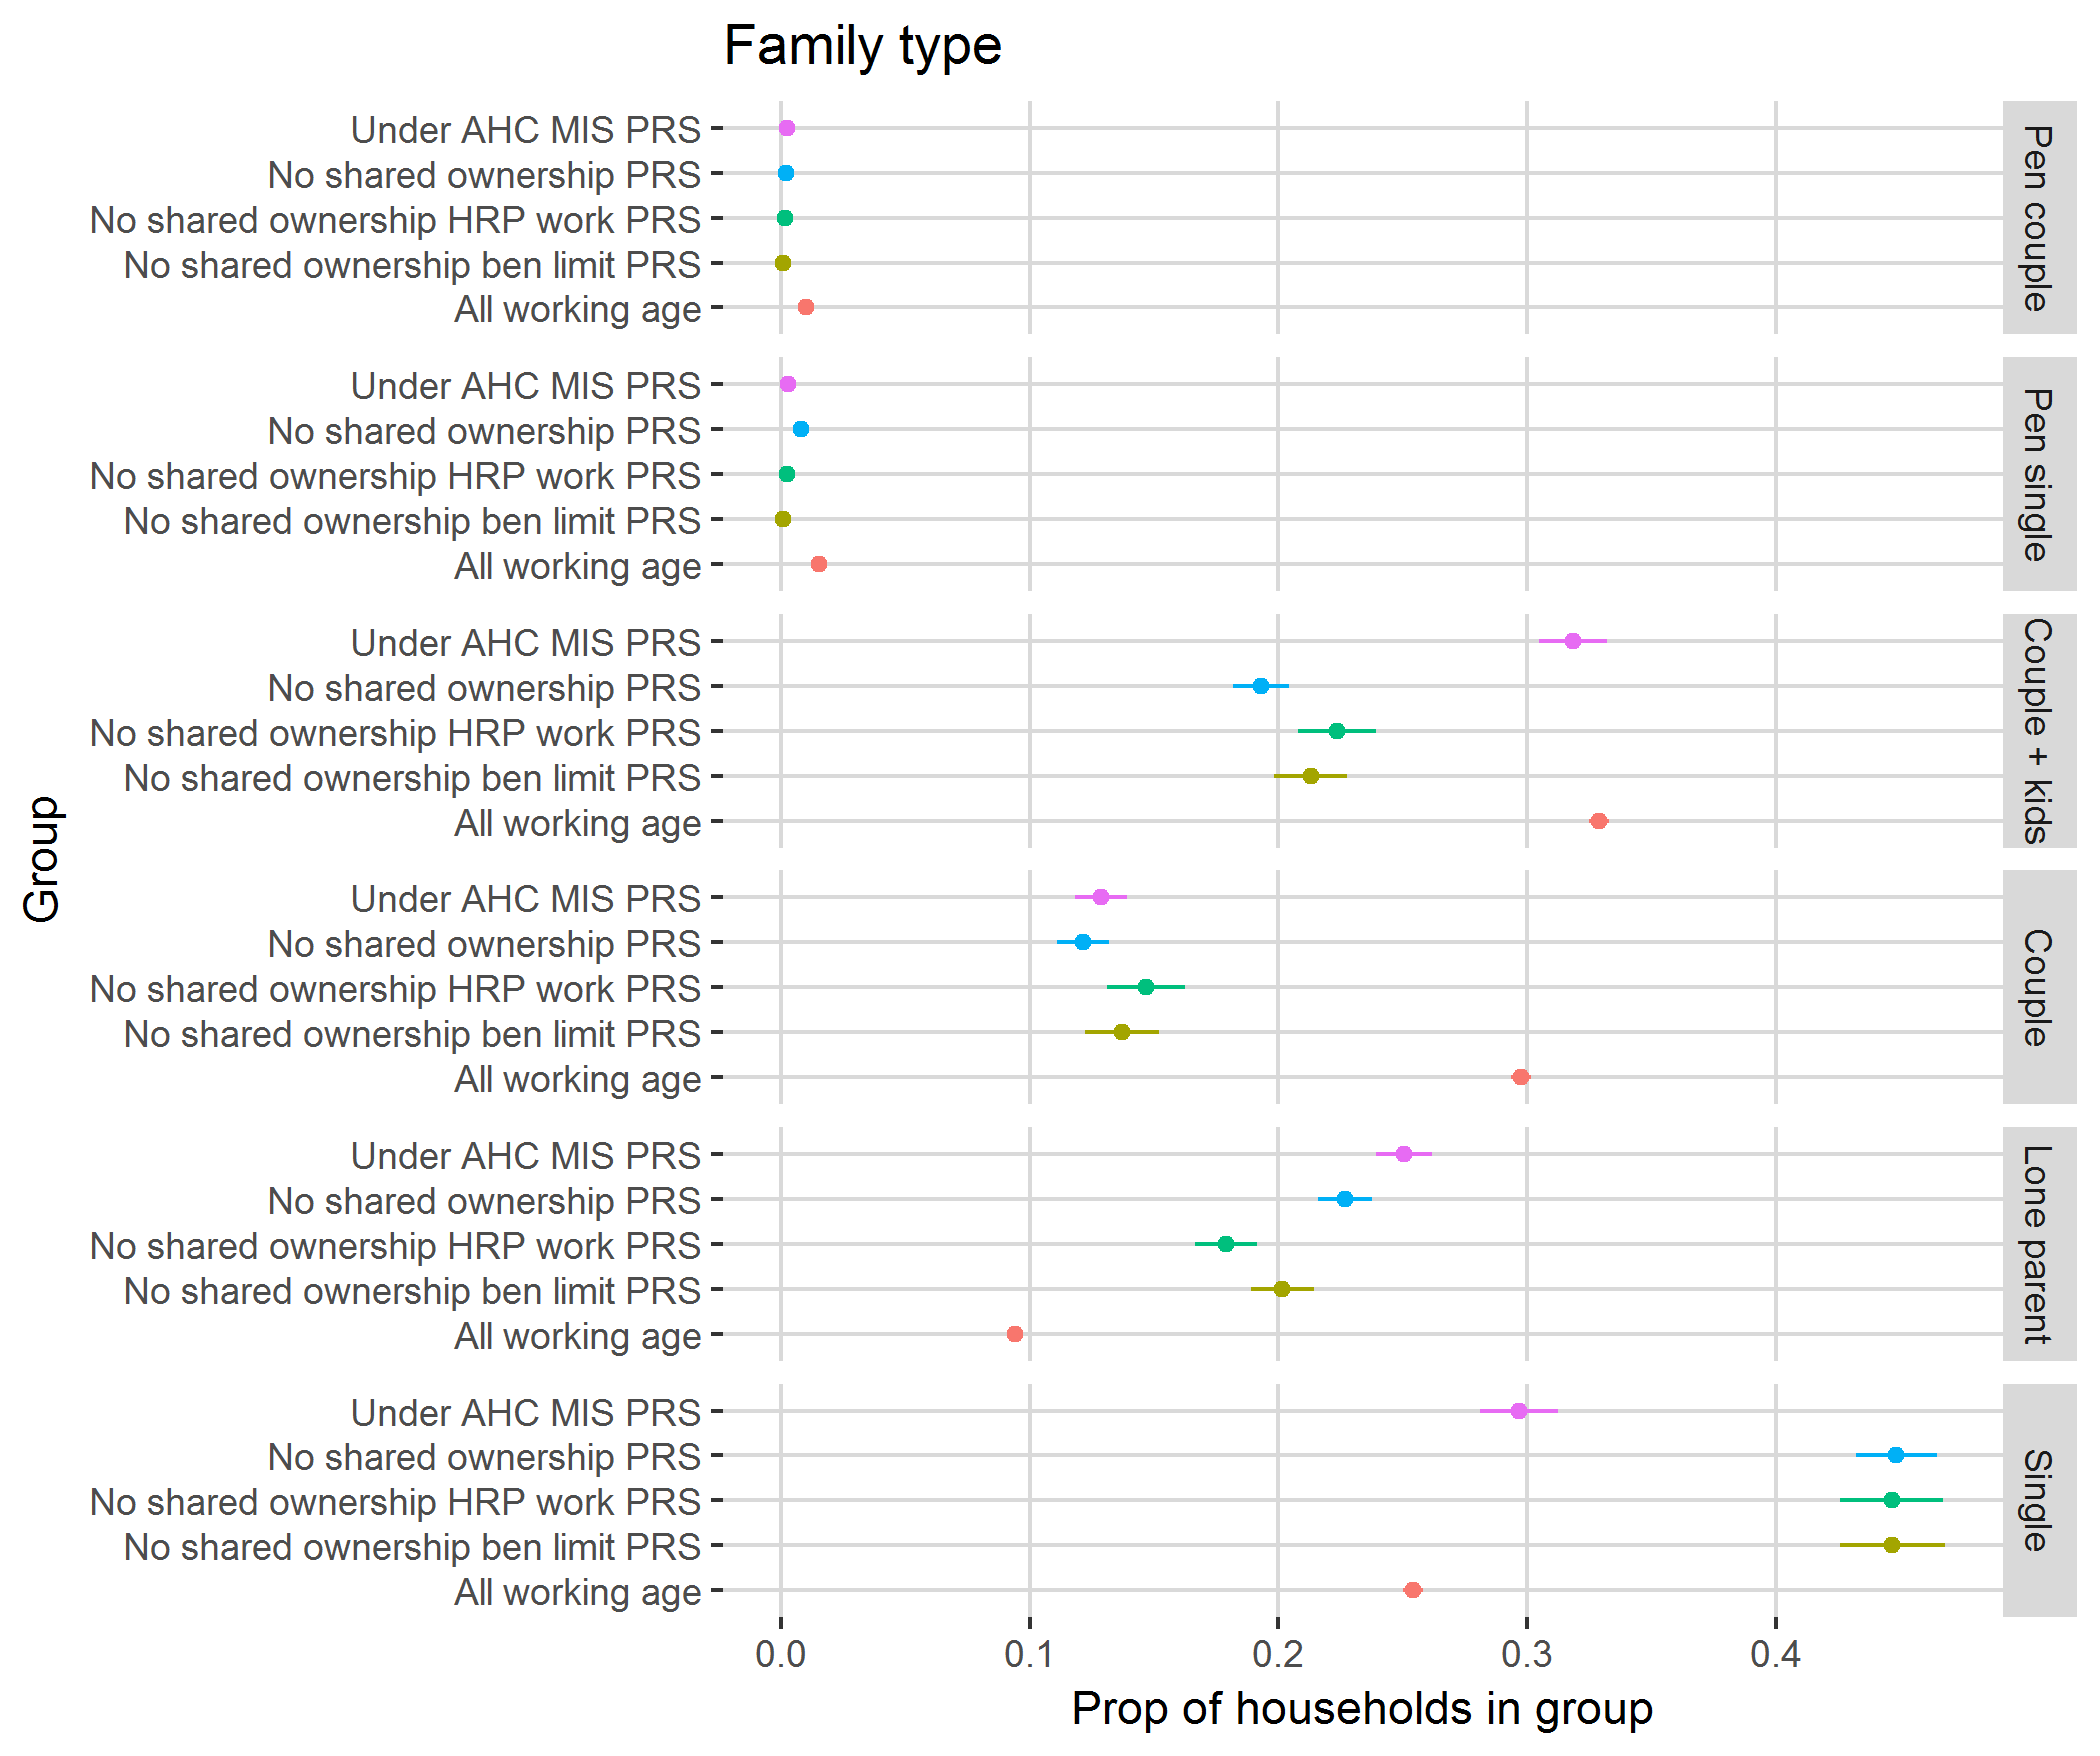

Values plotted in this chart, from the file beside it:
, FAMTYPBU, mean, SE, definition
1, Pen couple, 0.002036, 0.001026, No shared ownership PRS
2, Pen single, 0.007988, 0.002477, No shared ownership PRS
3, Couple + kids, 0.193, 0.01121, No shared ownership PRS
4, Couple, 0.1215, 0.01045, No shared ownership PRS
5, Lone parent, 0.2268, 0.01074, No shared ownership PRS
6, Single, 0.4485, 0.0163, No shared ownership PRS
7, Pen couple, 0.002253, 0.001135, Under AHC MIS PRS
8, Pen single, 0.002887, 0.00118, Under AHC MIS PRS
9, Couple + kids, 0.3185, 0.01353, Under AHC MIS PRS
10, Couple, 0.1289, 0.01041, Under AHC MIS PRS
11, Lone parent, 0.2506, 0.01133, Under AHC MIS PRS
12, Single, 0.297, 0.01563, Under AHC MIS PRS
13, Pen couple, 0.0006783, 0.0006785, No shared ownership ben limit PRS
14, Pen single, 0.0006979, 0.000698, No shared ownership ben limit PRS
15, Couple + kids, 0.213, 0.0148, No shared ownership ben limit PRS
16, Couple, 0.137, 0.01487, No shared ownership ben limit PRS
17, Lone parent, 0.2017, 0.01283, No shared ownership ben limit PRS
18, Single, 0.447, 0.02107, No shared ownership ben limit PRS
19, Pen couple, 0.00158, 0.00112, No shared ownership HRP work PRS
20, Pen single, 0.002288, 0.001321, No shared ownership HRP work PRS
21, Couple + kids, 0.2236, 0.01557, No shared ownership HRP work PRS
22, Couple, 0.1469, 0.0157, No shared ownership HRP work PRS
23, Lone parent, 0.179, 0.01242, No shared ownership HRP work PRS
24, Single, 0.4466, 0.02086, No shared ownership HRP work PRS
25, Pen couple, 0.01022, 0.0007228, All working age
26, Pen single, 0.01514, 0.0009489, All working age
27, Couple + kids, 0.3289, 0.003905, All working age
28, Couple, 0.2975, 0.003941, All working age
29, Lone parent, 0.09401, 0.00214, All working age
30, Single, 0.2542, 0.003931, All working age
